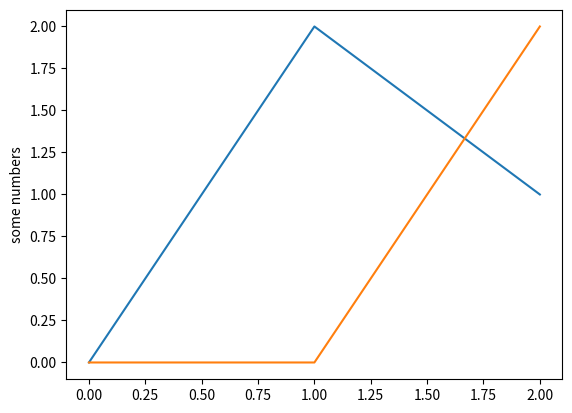

This figure's Python source:
from __future__ import division
import numpy as np
import matplotlib.pyplot as plt

from matplotlib import *

#Triangle FEM

#define nodes coord and connections between them

nodes = np.array([[0,0], [2,0], [1,2]])
elem = np.array([[0,1], [1,2], [2,0]])

numElem = elem.shape[0]
numNodes = nodes.shape[0]

print(numElem)

#show all x or y coordinates in a mat
xx = nodes[:, 0]
yy = nodes[:, 1]

print(yy)

#material characteristics
modE = 40000  #MPa
area = 0.04  #0.2m x 0.2m, odhad, pri optimalizaci stanovit, ze muze menit
EA = modE*area

#structure characteritics
tdof = 2*numNodes  #total # of degrees of freedom

u = np.zeros((tdof, 1))  #deflectionsMAT
F = np.zeros((tdof, 1))  #ForcesMAT
sigma = np.zeros((numElem, 1))  #mat for streses
stiffness = np.zeros((tdof, tdof))  #shape of big MAT

#define outside forces
F[1] = 300  #N
F[2] = 150  #N

presDof=np.array([0, 1])  # CO TO DELA?

for e in range(numElem):  #numElem = 3
    indice = elem[e, :]
    elemDof = np.array([indice[0]*2, indice[0]*2+1, indice[1]*2, indice[1]*2+1])
    xa = xx[indice[1]] - xx[indice[0]]  #pocita vzdalenost x-ovych souradnic
    ya = yy[indice[1]] - yy[indice[0]]  #same with y
    elemLen = np.sqrt(pow(xa/2, 2) + pow(ya, 2))  #delka nakloneneho elementu
                # jak prepsat tak, aby se mohl menit pri pouziti GA
    c = xa/elemLen
    s = ya/elemLen
    k1 = (EA/elemLen)* np.array([[c * c, c * s, -c * c, -c * s],
                                 [c * s, s * s, -c * s, -s * s],
                                 [-c * c, -c * s, c * c, c * s],
                                 [-c * s, -s * s, c * s, s * s]])
    stiffness[np.ix_(elemDof, elemDof)] += k1
  #jak se prepise aby dokazalo reflektovat zmeny GA?

actDof = np.setdiff1d(np.arange(tdof), presDof)  #Return the sorted, unique values in ar1 that are not in ar2.
u1 = np.linalg.solve(stiffness[np.ix_(actDof, actDof)], F[np.ix_(actDof)]);
u[np.ix_(actDof)] = u1
    


print(u)



#jak vytisknout puvodni a novy zaroven?
#jakym smerem pusobi sily
#jsou vysledky v metrech

plt.plot(nodes)
plt.ylabel('some numbers')
plt.show()